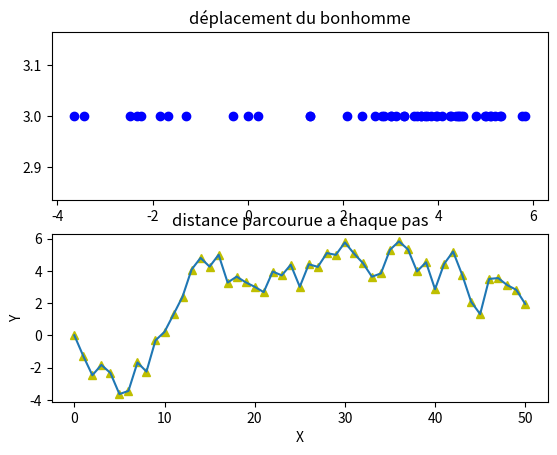

Generate this figure with matplotlib:

import math
import matplotlib.pyplot as plt
import numpy as np
from random import seed
from random import random
from random import randrange
from matplotlib import pyplot

x=[0]
N=50

for i in range(N):
    xn = x[-1]+np.random.normal()
    x.append(xn)
    if xn <-5 :
        xn+=1
    if xn >5:
        xn-=1


plt.subplot(211)
for i in range(N):
    plt.plot(x[i],3,'o-b')
plt.title("déplacement du bonhomme")

plt.subplot(212)
plt.plot(x,"^y")
plt.title("distance parcourue a chaque pas")
plt.xlabel("X")
plt.ylabel("Y")

plt.show()
plt.plot(x)
plt.show()
